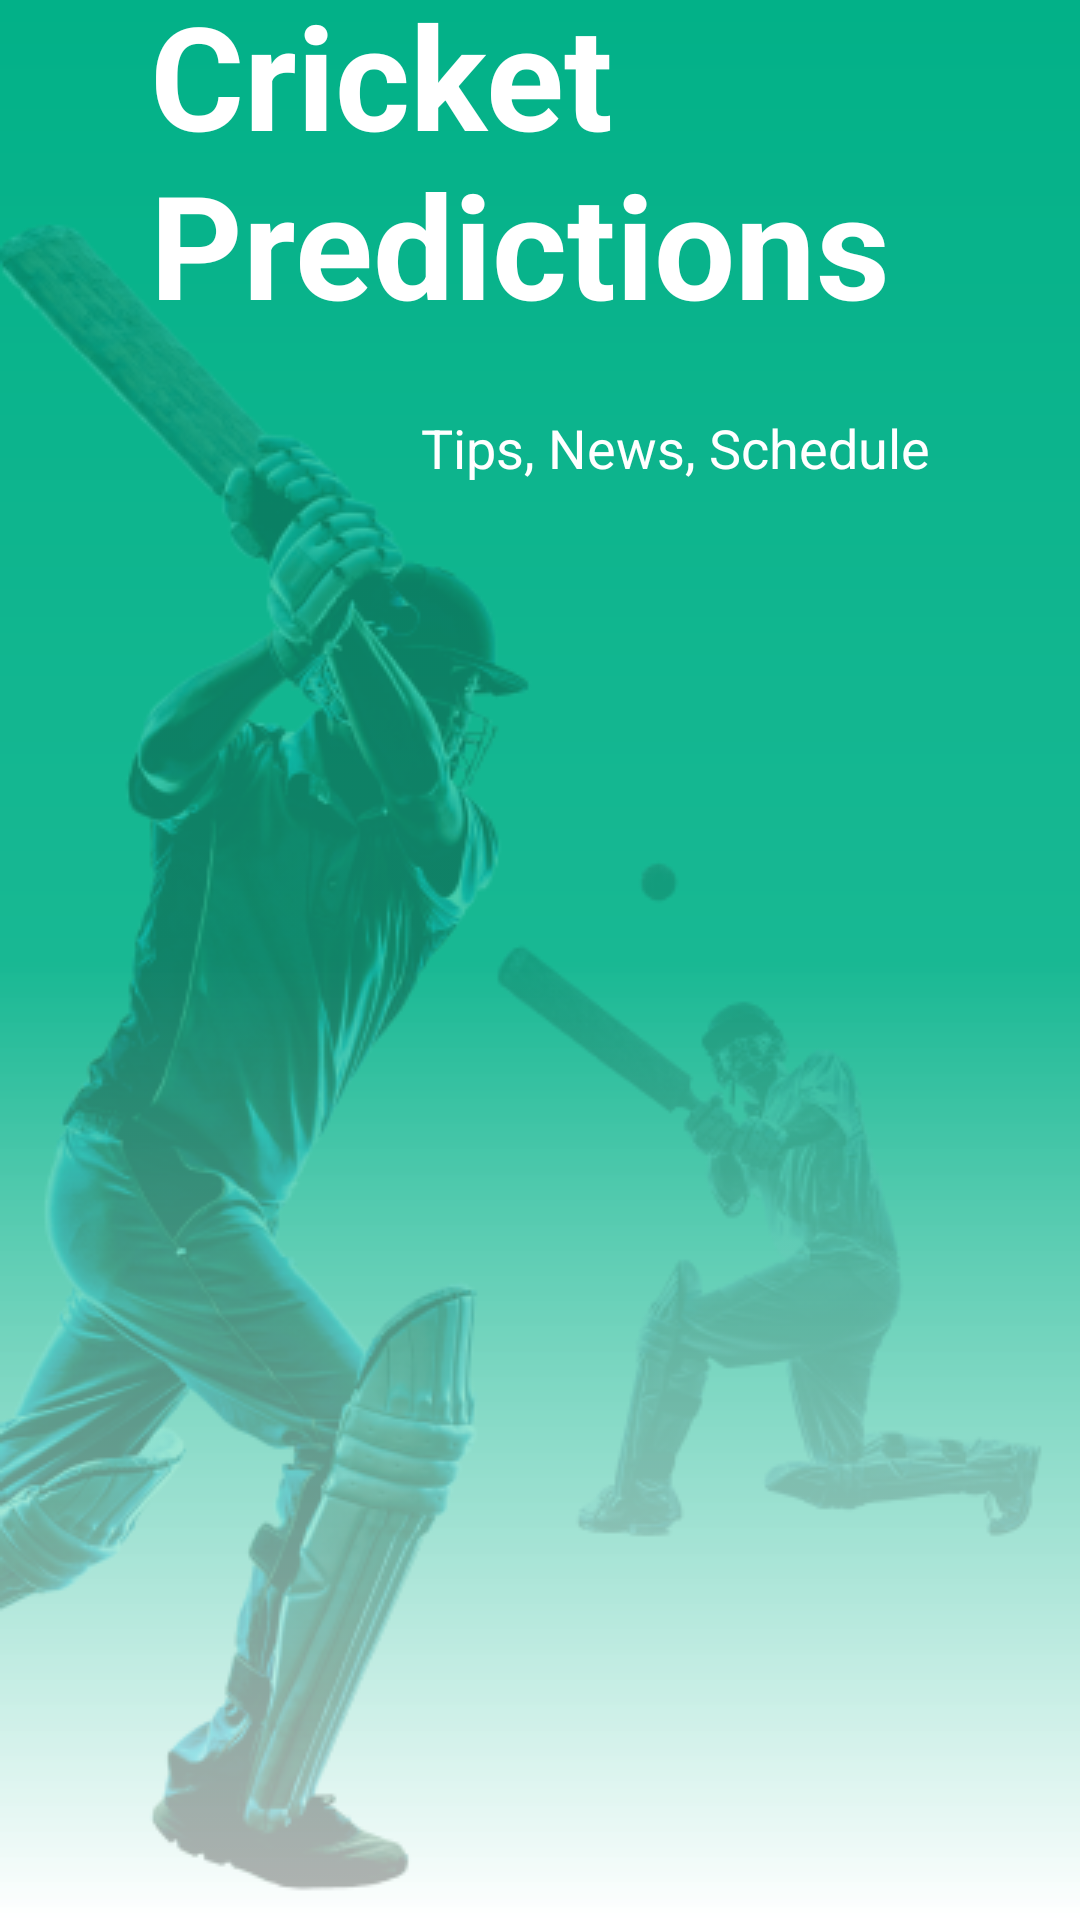

Layout XML and referenced resources for this Android screen:
<!-- AndroidManifest.xml: application theme Theme.CricketPredictions -->
<!-- res/layout/activity_splash.xml -->
<?xml version="1.0" encoding="utf-8"?>
<androidx.constraintlayout.widget.ConstraintLayout xmlns:android="http://schemas.android.com/apk/res/android"
    xmlns:app="http://schemas.android.com/apk/res-auto"
    xmlns:tools="http://schemas.android.com/tools"
    android:layout_width="match_parent"
    android:layout_height="match_parent"
    android:background="@drawable/splash_bg"
    tools:context=".ui.fragments.splash.SplashActivity">

    <TextView
        android:id="@+id/textView"
        android:layout_width="260dp"
        android:layout_height="wrap_content"
        android:layout_marginTop="42dp"
        android:text="@string/app_name"
        android:textColor="@color/white"
        android:textSize="48sp"
        android:textStyle="bold"
        app:layout_constraintBottom_toTopOf="@+id/imageView"
        app:layout_constraintEnd_toEndOf="parent"
        app:layout_constraintStart_toStartOf="parent"
        app:layout_constraintTop_toTopOf="parent" />

    <TextView
        android:layout_width="wrap_content"
        android:layout_height="wrap_content"
        android:layout_marginTop="24dp"
        android:text="@string/tips_news_schedule_label"
        android:textColor="@color/white"
        android:textSize="18sp"
        app:layout_constraintEnd_toEndOf="@+id/textView"
        app:layout_constraintTop_toBottomOf="@+id/textView" />

    <ImageView
        android:id="@+id/imageView"
        android:layout_width="wrap_content"
        android:layout_height="wrap_content"
        android:src="@drawable/ic_splash_1"
        app:layout_constraintBottom_toBottomOf="parent"
        app:layout_constraintStart_toStartOf="parent" />

    <ImageView
        android:layout_width="wrap_content"
        android:layout_height="wrap_content"
        android:layout_marginBottom="110dp"
        android:src="@drawable/ic_splash_2"
        app:layout_constraintBottom_toBottomOf="parent"
        app:layout_constraintEnd_toEndOf="parent" />

</androidx.constraintlayout.widget.ConstraintLayout>
<!-- resources referenced by this layout -->
<resources>
  <color name="white">#FFFFFFFF</color>
  <!-- drawable ic_splash_1: png bitmap (drawable, 95702 bytes) -->
  <!-- drawable ic_splash_2: png bitmap (drawable, 28669 bytes) -->
  <!-- drawable splash_bg (drawable) -->
  <?xml version="1.0" encoding="utf-8"?>
  <shape xmlns:android="http://schemas.android.com/apk/res/android"
      android:shape="rectangle">
      <gradient
          android:angle="-45"
          android:centerColor="#18B893"
          android:endColor="#D9FFFFFF"
          android:startColor="#02B188"
          android:type="linear" />
  </shape>
  <string name="app_name">Cricket Predictions</string>
  <string name="tips_news_schedule_label">Tips, News, Schedule</string>
  <style name="Theme.CricketPredictions" parent="Theme.MaterialComponents.DayNight.NoActionBar">
          
          <item name="colorPrimary">@color/purple_500</item>
          <item name="colorPrimaryVariant">@color/purple_700</item>
          <item name="colorOnPrimary">@color/white</item>
          
          <item name="colorSecondary">@color/teal_200</item>
          <item name="colorSecondaryVariant">@color/teal_700</item>
          <item name="colorOnSecondary">@color/black</item>
          
          <item name="android:statusBarColor" tools:targetApi="l">@color/status_bar_color</item>
          
          <item name="windowActionBar">false</item>
          <item name="windowNoTitle">true</item>
      </style>
  <color name="purple_500">#FF6200EE</color>
  <color name="purple_700">#FF3700B3</color>
  <color name="teal_200">#FF03DAC5</color>
  <color name="teal_700">#FF018786</color>
  <color name="black">#FF000000</color>
  <color name="status_bar_color">#B9E6F1</color>
</resources>
